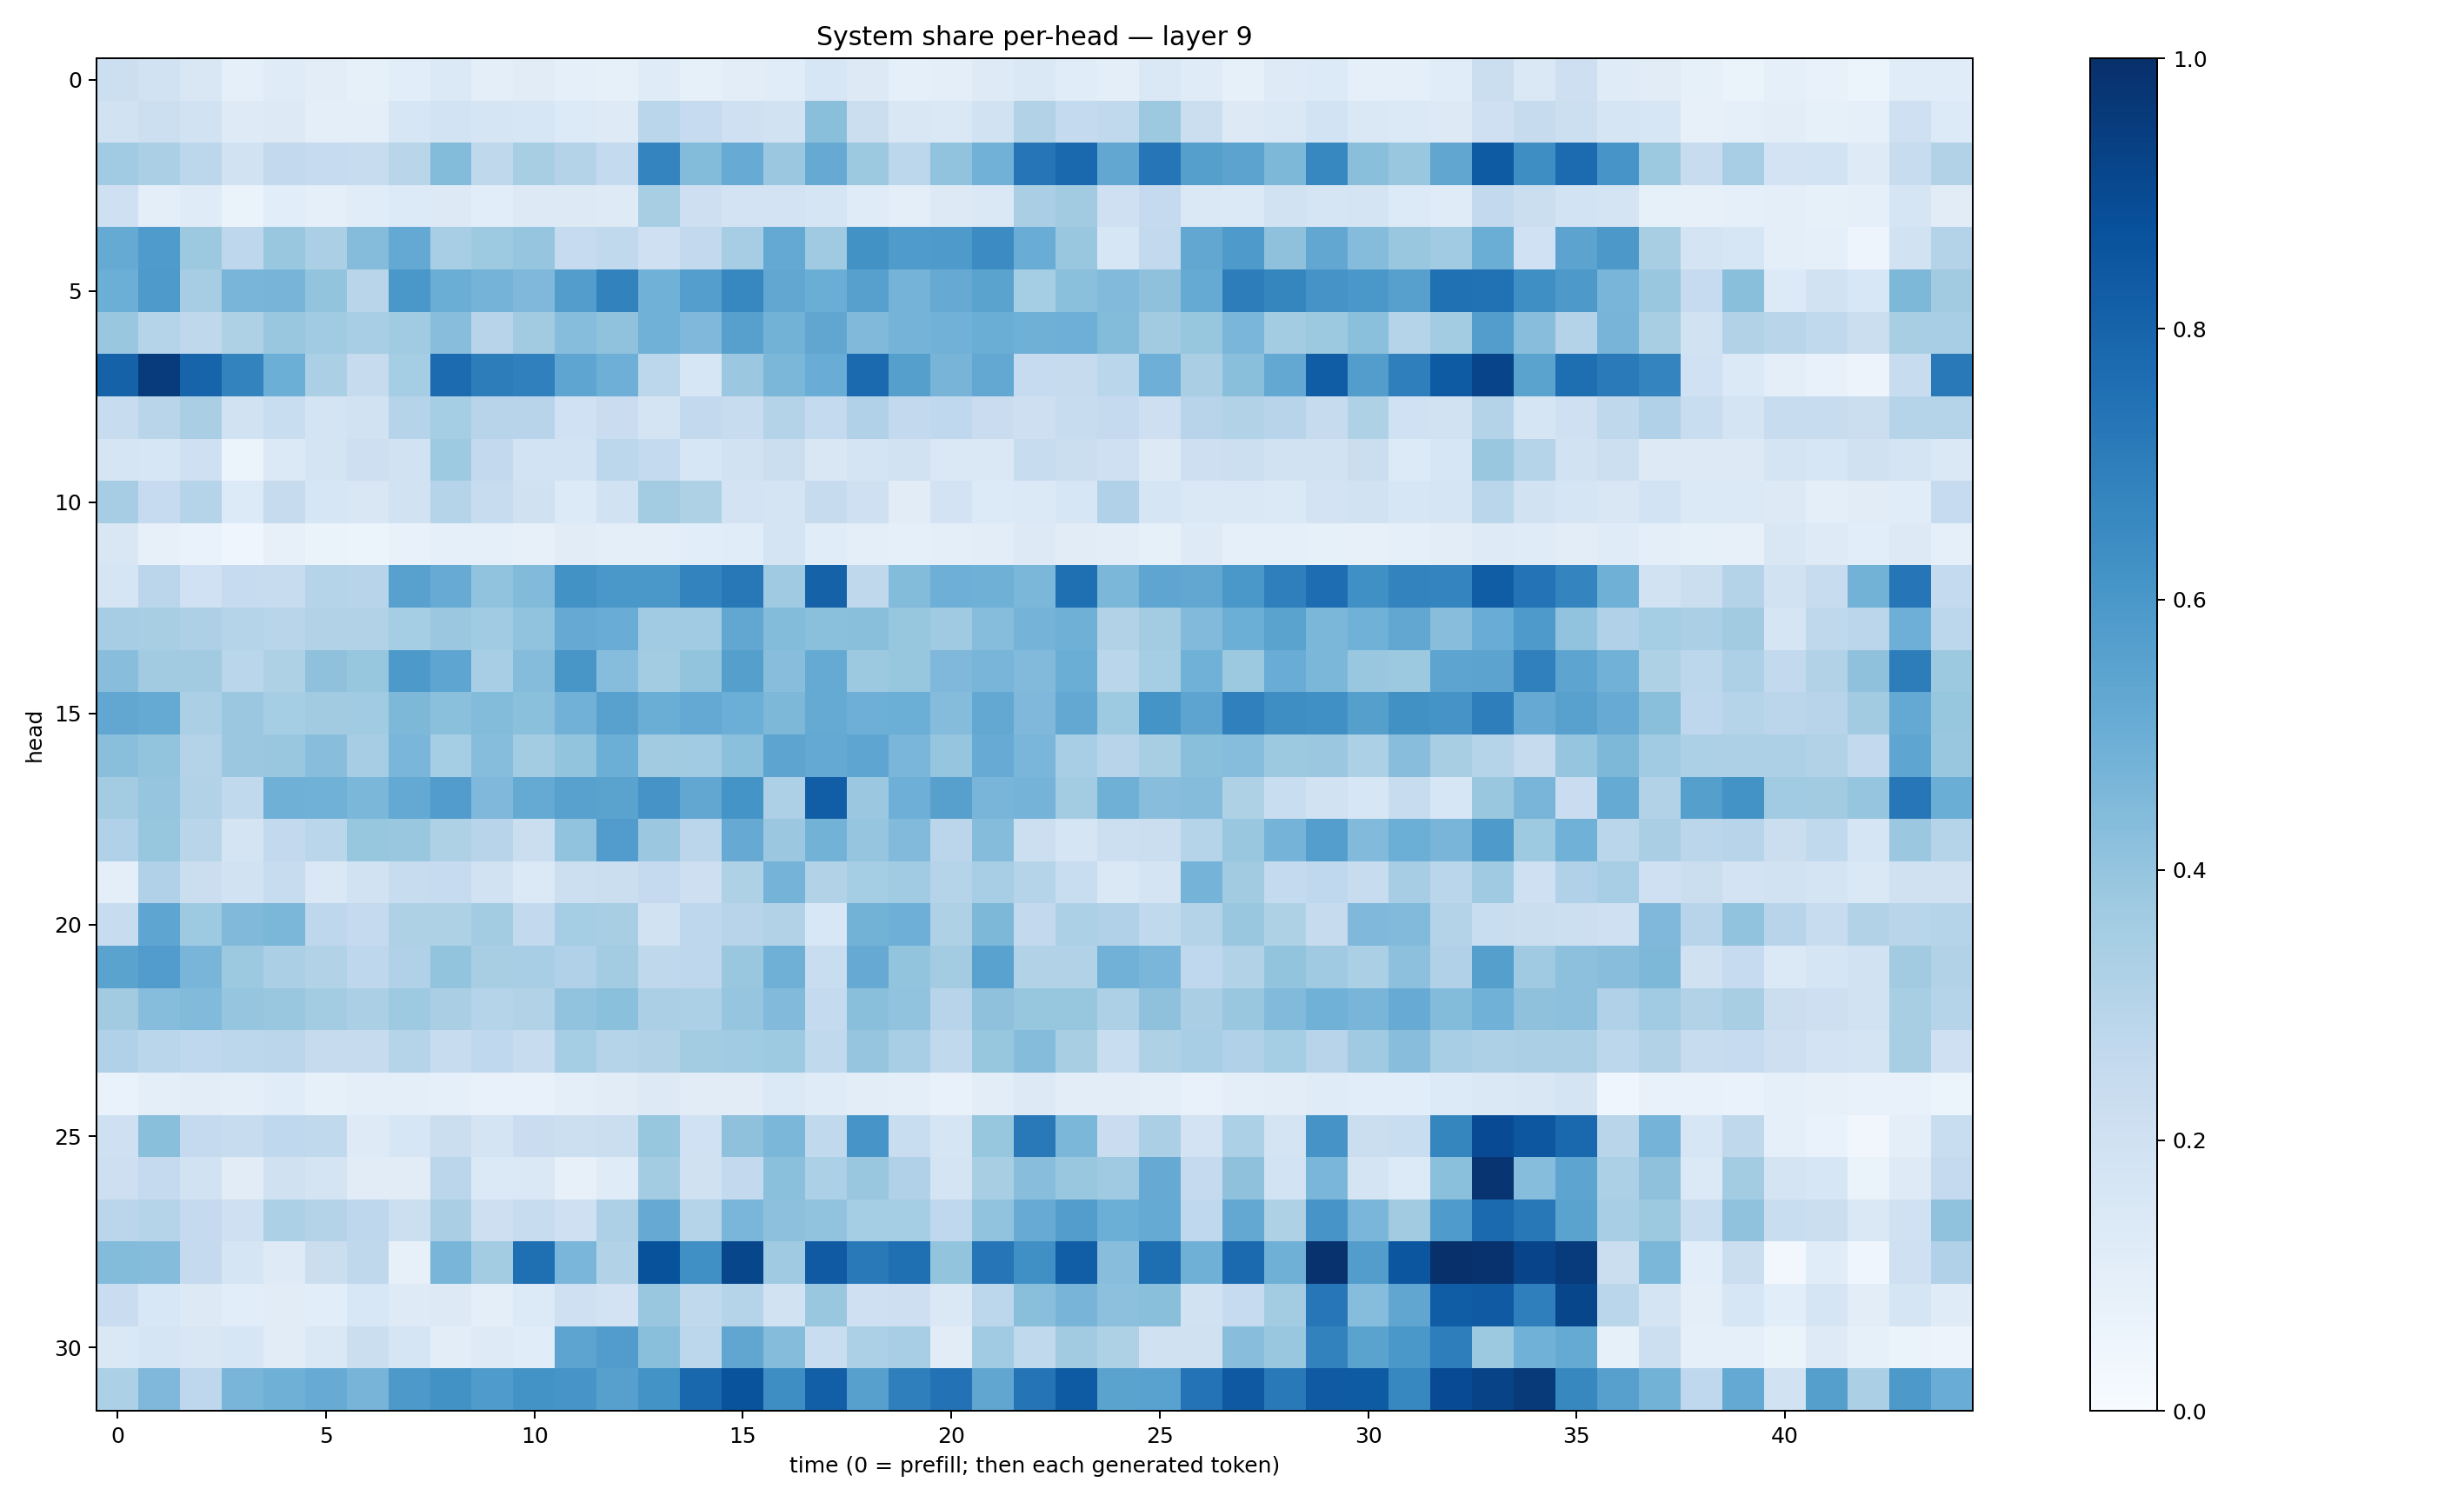

The file beside this chart, header and first rows:
0.21539122, 0.19112371, 0.1488137, 0.09027, 0.12025249, 0.10502304, 0.082176164, 0.10935959, 0.13817383, 0.09896249, 0.11307772, 0.08612628, 0.08313282, 0.119695425, 0.08352587, 0.1019685, 0.11391466, 0.15686479, 0.13209032, 0.08846362, 0.1011183, 0.12300142, 0.14231695, 0.115214095
0.1879, 0.2185, 0.1913, 0.1219, 0.1282, 0.09985, 0.09955, 0.1569, 0.186, 0.1709, 0.1637, 0.1333, 0.1244, 0.288, 0.248, 0.2065, 0.194, 0.4229, 0.22, 0.1493, 0.1452, 0.1929, 0.3088, 0.2557
0.365, 0.3347, 0.2782, 0.1908, 0.2608, 0.2485, 0.2398, 0.2893, 0.4401, 0.2706, 0.3405, 0.3079, 0.2554, 0.6744, 0.4405, 0.5105, 0.38, 0.515, 0.3768, 0.278, 0.4045, 0.484, 0.7332, 0.7811
0.2042, 0.09471, 0.1176, 0.0628, 0.1062, 0.09348, 0.1141, 0.1346, 0.1251, 0.1061, 0.1318, 0.1259, 0.1244, 0.3418, 0.2136, 0.1833, 0.1801, 0.1649, 0.1172, 0.1007, 0.1298, 0.1436, 0.3392, 0.3614
0.5163, 0.5842, 0.3788, 0.277, 0.386, 0.3341, 0.4349, 0.5196, 0.3447, 0.3745, 0.3982, 0.2465, 0.2644, 0.2087, 0.2583, 0.3509, 0.5223, 0.3692, 0.623, 0.5831, 0.5865, 0.6453, 0.5076, 0.3836
0.4967, 0.5863, 0.3503, 0.4686, 0.4716, 0.4012, 0.2922, 0.6012, 0.5022, 0.4735, 0.4504, 0.5718, 0.681, 0.487, 0.5697, 0.6679, 0.5289, 0.5026, 0.56, 0.4751, 0.5145, 0.5503, 0.3527, 0.4198
0.3838, 0.3037, 0.2717, 0.3241, 0.3902, 0.3663, 0.3469, 0.3656, 0.4287, 0.2939, 0.3614, 0.4299, 0.4085, 0.4878, 0.4519, 0.5596, 0.4791, 0.5325, 0.4476, 0.4751, 0.4826, 0.5027, 0.4894, 0.4928
0.8084, 0.954, 0.8002, 0.6792, 0.5, 0.3354, 0.2436, 0.3535, 0.7701, 0.7004, 0.6883, 0.5362, 0.4939, 0.2808, 0.1576, 0.3827, 0.4595, 0.5045, 0.7739, 0.5639, 0.4715, 0.525, 0.2465, 0.2453
0.2363, 0.2925, 0.3398, 0.1895, 0.2337, 0.1736, 0.1944, 0.3021, 0.3531, 0.2968, 0.2942, 0.203, 0.2271, 0.1751, 0.2588, 0.2367, 0.3082, 0.2561, 0.3181, 0.2609, 0.2677, 0.2296, 0.2123, 0.24
0.1656, 0.1566, 0.2105, 0.05937, 0.1367, 0.1768, 0.2144, 0.1942, 0.3723, 0.259, 0.1872, 0.185, 0.2807, 0.2547, 0.1594, 0.1926, 0.2227, 0.1523, 0.1785, 0.1915, 0.1419, 0.1448, 0.2349, 0.2263
0.3506, 0.2497, 0.3027, 0.1352, 0.2444, 0.1613, 0.1512, 0.1931, 0.3004, 0.2375, 0.1979, 0.1367, 0.1915, 0.3569, 0.3227, 0.1803, 0.178, 0.2459, 0.2096, 0.1105, 0.1824, 0.1362, 0.1371, 0.162
0.1512, 0.08076, 0.06941, 0.04618, 0.07825, 0.0638, 0.05302, 0.07248, 0.09354, 0.08729, 0.07859, 0.1131, 0.09656, 0.09604, 0.1055, 0.1172, 0.1788, 0.1143, 0.1005, 0.09133, 0.09774, 0.1019, 0.1254, 0.1097
0.1698, 0.2846, 0.1999, 0.2466, 0.2392, 0.3047, 0.2964, 0.5552, 0.5092, 0.4056, 0.4429, 0.6219, 0.598, 0.6006, 0.6792, 0.7211, 0.3684, 0.8075, 0.2724, 0.4379, 0.4951, 0.4887, 0.4607, 0.7573
0.3504, 0.3434, 0.3277, 0.3019, 0.2896, 0.3156, 0.3151, 0.3519, 0.3828, 0.367, 0.4046, 0.5146, 0.5045, 0.3665, 0.3647, 0.5306, 0.4406, 0.4206, 0.4229, 0.3933, 0.3681, 0.4307, 0.4731, 0.4914
0.4289, 0.3622, 0.3594, 0.2853, 0.3232, 0.4129, 0.3921, 0.5912, 0.5366, 0.3453, 0.435, 0.6017, 0.4324, 0.3593, 0.4022, 0.5629, 0.427, 0.5167, 0.3779, 0.3929, 0.4531, 0.4678, 0.4439, 0.5009
0.5291, 0.5165, 0.3332, 0.3806, 0.3541, 0.3604, 0.3633, 0.4547, 0.421, 0.4399, 0.4205, 0.4831, 0.5562, 0.503, 0.5224, 0.4977, 0.4569, 0.5161, 0.4946, 0.4967, 0.4355, 0.5266, 0.4521, 0.525
0.4256, 0.3987, 0.3069, 0.3803, 0.3839, 0.4268, 0.3496, 0.461, 0.3537, 0.4298, 0.3593, 0.3991, 0.4962, 0.3605, 0.3669, 0.419, 0.5422, 0.5218, 0.5365, 0.4633, 0.3964, 0.5106, 0.4645, 0.3447
0.3566, 0.3975, 0.3153, 0.2633, 0.4892, 0.4868, 0.4577, 0.5226, 0.577, 0.4511, 0.5189, 0.5564, 0.5507, 0.6103, 0.5279, 0.6134, 0.326, 0.8211, 0.3806, 0.4937, 0.5615, 0.467, 0.474, 0.3578
0.3187, 0.3923, 0.2891, 0.177, 0.2581, 0.2885, 0.3937, 0.3895, 0.3218, 0.2935, 0.2238, 0.403, 0.5778, 0.3805, 0.284, 0.5125, 0.3808, 0.4772, 0.3959, 0.4416, 0.2819, 0.4336, 0.2155, 0.1713
0.09993, 0.3173, 0.221, 0.1911, 0.24, 0.1433, 0.1893, 0.2351, 0.2498, 0.1929, 0.1402, 0.2182, 0.2191, 0.2509, 0.2119, 0.324, 0.4727, 0.31, 0.3522, 0.3633, 0.3023, 0.3454, 0.2977, 0.2319
0.2366, 0.5384, 0.3712, 0.448, 0.4582, 0.2773, 0.2514, 0.323, 0.323, 0.3556, 0.2591, 0.3542, 0.3424, 0.1905, 0.2758, 0.2942, 0.31, 0.1562, 0.4788, 0.4938, 0.3213, 0.456, 0.2615, 0.3301
0.5494, 0.5753, 0.4678, 0.3769, 0.3359, 0.3133, 0.2746, 0.317, 0.4015, 0.3417, 0.3449, 0.3183, 0.3584, 0.2717, 0.2773, 0.3889, 0.4884, 0.2319, 0.515, 0.4022, 0.3583, 0.5539, 0.3152, 0.3125
0.3623, 0.4305, 0.4438, 0.3972, 0.3833, 0.3566, 0.3322, 0.372, 0.3377, 0.3035, 0.3139, 0.4054, 0.4196, 0.3322, 0.3287, 0.398, 0.4451, 0.2557, 0.4224, 0.4058, 0.2931, 0.4136, 0.3924, 0.3937
0.3182, 0.2884, 0.2676, 0.2803, 0.2835, 0.2454, 0.2442, 0.3039, 0.2345, 0.2679, 0.235, 0.3521, 0.2997, 0.3161, 0.3575, 0.3659, 0.375, 0.2644, 0.3979, 0.346, 0.2653, 0.3936, 0.4354, 0.342
0.06713, 0.09513, 0.1024, 0.09651, 0.1164, 0.08232, 0.09944, 0.09947, 0.08893, 0.07311, 0.07073, 0.09901, 0.1104, 0.1262, 0.1105, 0.1107, 0.1398, 0.1183, 0.1021, 0.1005, 0.07248, 0.1042, 0.1269, 0.1022
0.2072, 0.4256, 0.253, 0.2396, 0.2661, 0.2619, 0.1234, 0.1603, 0.2264, 0.1734, 0.2278, 0.216, 0.2205, 0.3924, 0.202, 0.4106, 0.4598, 0.2631, 0.6055, 0.2318, 0.1673, 0.3919, 0.7171, 0.4597
0.2143, 0.2528, 0.1941, 0.1109, 0.1957, 0.1784, 0.1132, 0.1099, 0.2842, 0.1395, 0.1484, 0.08119, 0.1174, 0.3585, 0.1966, 0.2579, 0.4195, 0.3289, 0.3885, 0.3199, 0.179, 0.3417, 0.4267, 0.384
0.2819, 0.2969, 0.2517, 0.2073, 0.3305, 0.3068, 0.2773, 0.2157, 0.339, 0.2117, 0.2366, 0.2058, 0.3244, 0.5144, 0.3044, 0.4623, 0.4178, 0.4037, 0.3531, 0.3553, 0.2665, 0.4048, 0.5108, 0.5719
0.4394, 0.4365, 0.2511, 0.1666, 0.1213, 0.2215, 0.2733, 0.07945, 0.4687, 0.3579, 0.7543, 0.4619, 0.3143, 0.8709, 0.6316, 0.9137, 0.371, 0.838, 0.7179, 0.7555, 0.4004, 0.7331, 0.6305, 0.8223
0.2289, 0.1551, 0.1314, 0.106, 0.1112, 0.106, 0.1544, 0.1224, 0.13, 0.09807, 0.1348, 0.2035, 0.1826, 0.3869, 0.2621, 0.3021, 0.1906, 0.3837, 0.2076, 0.2148, 0.1433, 0.2788, 0.4226, 0.4724
0.1479, 0.1659, 0.1515, 0.1584, 0.1099, 0.1434, 0.2224, 0.168, 0.1031, 0.124, 0.1165, 0.5409, 0.5746, 0.423, 0.2787, 0.5334, 0.4366, 0.2305, 0.3283, 0.347, 0.1094, 0.3671, 0.263, 0.3601
0.3299, 0.4514, 0.2747, 0.4669, 0.4908, 0.5105, 0.4708, 0.5933, 0.624, 0.5853, 0.6211, 0.6056, 0.5616, 0.6196, 0.7888, 0.8651, 0.638, 0.8179, 0.5615, 0.692, 0.7426, 0.5346, 0.7369, 0.8334
